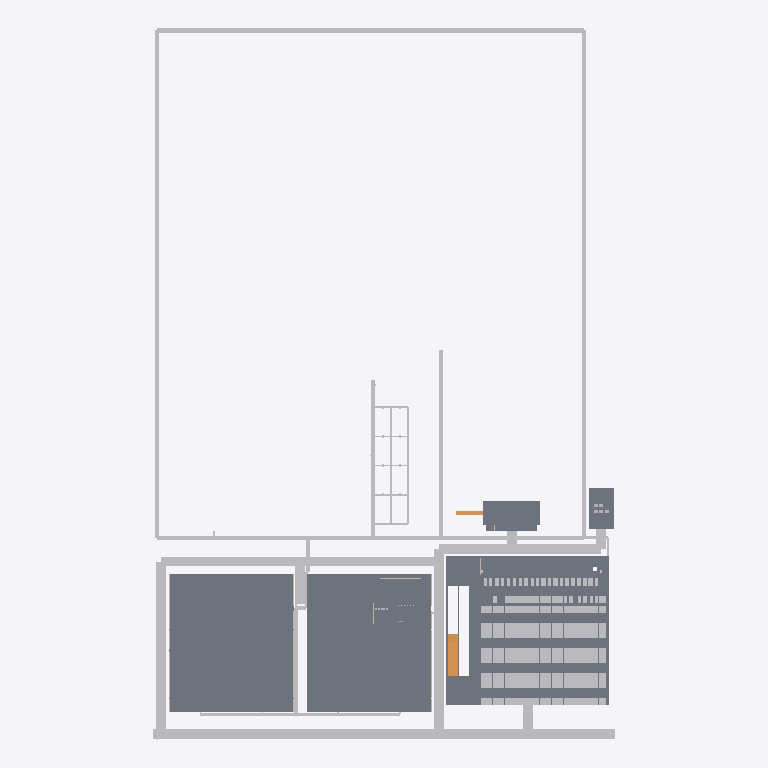
Plan cut of the same IFC building model at storey 'sports level 1' (level 0.00 m, cut at 1.40 m), seen from above with north up, elements coloured by IFC class (only those large enough to see are counted): 109 other elements (light grey), 47 slabs (grey), 2 ramps (orange), 1 wall (beige). Cut surfaces are drawn darker.
Extent 340.0 m × 523.6 m × 18.2 m (x, y, z). Storeys (7): sports level 1 at 0.00 m; events level 1 at 0.00 m; garage level 1 at 0.00 m; garage level 2 at 3.30 m; garage level 3 at 6.60 m; garage level 4 at 9.90 m; garage level 5 at 13.20 m. Elements (5725): 2583 IfcBeam, 1747 IfcBuildingElementProxy, 554 IfcColumn, 364 IfcSlab, 219 IfcWall, 152 IfcRailing, 36 IfcCurtainWall, 21 IfcDoor, 16 IfcStairFlight, 10 IfcSanitaryTerminal, 9 IfcRoof, 5 IfcFurnishingElement.

HEADER;
FILE_DESCRIPTION(('ViewDefinition[DesignTransferView]'),'2;1');
FILE_NAME('/dev/null','2026-10-01T20:14:42-07:00',(''),(''),'IfcOpenShell 0.8.5-post1','IfcOpenShell 0.8.5-post1','Nobody');
FILE_SCHEMA(('IFC4'));
ENDSEC;
DATA;
#1=IFCPROJECT('2Rq7zQORH1P8gZ2_kzme3T',$,'Worldwide Stages option-01 | Schematic',$,$,$,$,(#10),#5);
#12=IFCSITE('3w8Q_Lw7XCTAiWsMSEz7jL',$,'Assumed design envelope, unverified parcel',$,$,$,$,$,$,$,$,$,$,$);
#14=IFCBUILDING('3P0NQS50rDyROM1DDEHncU',$,'sports option-01',$,$,$,$,$,$,$,$,$);
#18=IFCBUILDING('18DcCJ2VP8PxgyUOMtn6CF',$,'events option-01',$,$,$,$,$,$,$,$,$);
#21=IFCBUILDING('3cnDn$RYn0ogiv1GK8gpI7',$,'garage option-01',$,$,$,$,$,$,$,$,$);
#16=IFCBUILDINGSTOREY('3FRAjcdEDDUfGrGsLBgsU_',$,'sports level 1',$,$,$,$,$,$,0.0);
#19=IFCBUILDINGSTOREY('2RW70PN454MfvFmcARkaKa',$,'events level 1',$,$,$,$,$,$,0.0);
#22=IFCBUILDINGSTOREY('0OGK$LsjX66RFzqAaiwTSi',$,'garage level 1',$,$,$,$,$,$,0.0);
#24=IFCBUILDINGSTOREY('1OjPM1G5f3AvG5MZ021Su4',$,'garage level 2',$,$,$,$,$,$,3.3);
#25=IFCBUILDINGSTOREY('2jAL1dClf82R4nySnQQqOz',$,'garage level 3',$,$,$,$,$,$,6.6);
#26=IFCBUILDINGSTOREY('08m_HFO594Ueg8vObAqUOG',$,'garage level 4',$,$,$,$,$,$,9.899999999999999);
#27=IFCBUILDINGSTOREY('0wEJUi4q94BfIyAEW0bdo1',$,'garage level 5',$,$,$,$,$,$,13.2);
#19039=IFCSLAB('35PvDIV197fhQ8TOZRFnh6',$,'events hall floor',$,$,#19046,#19041,$,$);
#120=IFCSLAB('2tU03AWCP4z9uvJSPzLj8l',$,'sports hall floor',$,$,#127,#122,$,$);
#39833=IFCSLAB('2welhbjnzAYRUsfOIx8tKx',$,'Garage L1 deck patch 6-1',$,$,#39839,#39834,$,$);
#133155=IFCBUILDINGELEMENTPROXY('0HogvfOhr1SuEUJ4rSDHjY',$,'primary-front corridor 0',$,$,#133161,#133156,$,$);
#133206=IFCBUILDINGELEMENTPROXY('10TFedrTz9wv75s1AngDJL',$,'hall-rear corridor 0',$,$,#133212,#133207,$,$);
#133614=IFCBUILDINGELEMENTPROXY('0KPeNfp2DCmAYW6T1ueaOG',$,'outdoor-perimeter corridor 1',$,$,#133620,#133615,$,$);
#133597=IFCBUILDINGELEMENTPROXY('2TS2x2lp1Ae8Z5Y7IMY5gi',$,'outdoor-perimeter corridor 0',$,$,#133603,#133598,$,$);
#133631=IFCBUILDINGELEMENTPROXY('0MY4G3R9P07P7C4ndFu4Uo',$,'outdoor-perimeter corridor 2',$,$,#133637,#133632,$,$);
#133189=IFCBUILDINGELEMENTPROXY('39jfLQC4L3JPPJqnn7POtd',$,'east-service corridor 0',$,$,#133195,#133190,$,$);
#133580=IFCBUILDINGELEMENTPROXY('1bmm3KVfvDrfIx7t7QpYAH',$,'outdoor-front-spine corridor 0',$,$,#133586,#133581,$,$);
#133172=IFCBUILDINGELEMENTPROXY('2g47mRTYPD3RbPWrK2PMh_',$,'west-service corridor 0',$,$,#133178,#133173,$,$);
#130067=IFCSLAB('0UYgztymPDfw7rDh11LHtl',$,'option-01 Landscape Permanent stage timber performance floor',$,$,#130073,#130068,$,$);
#39810=IFCSLAB('1kaUsLTwbEsguEbGeUzmjB',$,'Garage L1 deck patch 6-0',$,$,#39816,#39811,$,$);
#39581=IFCSLAB('2VnZMHTFP2lOJ4Pds7Ab6k',$,'Garage L1 deck patch 4-1',$,$,#39587,#39582,$,$);
#132634=IFCSLAB('3rbHGKsuPDEerzjj$d7lir',$,'20MW utility reservation',$,$,#132640,#132635,$,$);
#39924=IFCSLAB('3t9vWmAfHEFvnNESL5qvZK',$,'Garage L1 deck patch 6-5',$,$,#39930,#39925,$,$);
#133291=IFCBUILDINGELEMENTPROXY('3kKFYyHmr3sRC5n6xC1pKv',$,'utility-feed corridor 0',$,$,#133297,#133292,$,$);
#134124=IFCBUILDINGELEMENTPROXY('3w_byUcXbB0eAGfhkGtuX8',$,'venue-public-entry corridor 0',$,$,#134130,#134125,$,$);
#133257=IFCBUILDINGELEMENTPROXY('3Aby2OO$52Bewmkd2qGulC',$,'stage-production corridor 0',$,$,#133263,#133258,$,$);
#39856=IFCSLAB('0Ewub_Msn9FBZVKsckvKIn',$,'Garage L1 deck patch 6-2',$,$,#39862,#39857,$,$);
#133648=IFCBUILDINGELEMENTPROXY('1Jg1yCbEfEeO83WqaEuq67',$,'soccer-pickle-shared corridor 0',$,$,#133654,#133649,$,$);
#39879=IFCSLAB('20h4s5LkjC1e_Tf_MX9kS7',$,'Garage L1 deck patch 6-3',$,$,#39885,#39880,$,$);
#39901=IFCSLAB('0dpKSm1VH7I8OCa9_lsnYL',$,'Garage L1 deck patch 6-4',$,$,#39907,#39902,$,$);
#72982=IFCRAMP('35324yw1f9rONUBjiAJyR0',$,'Garage vehicle ramp 1',$,$,#72988,#72983,$,$);
#133342=IFCBUILDINGELEMENTPROXY('0bEb9qoYbCqxNOG3Vv8lIV',$,'public-hall-park-1 corridor 0',$,$,#133348,#133343,$,$);
#133223=IFCBUILDINGELEMENTPROXY('2yftnTCY9DHf8lnAjDRqfH',$,'sports-loading-spur corridor 0',$,$,#133229,#133224,$,$);
#39741=IFCSLAB('18OpzIWm9FS90JDVaMGno4',$,'Garage L1 deck patch 5-1',$,$,#39747,#39742,$,$);
#39558=IFCSLAB('3EZICIf3nC9P0S7Ra1Xbsb',$,'Garage L1 deck patch 4-0',$,$,#39564,#39559,$,$);
#131382=IFCSLAB('2d8BQvvJ5AoOYiYTZjL908',$,'option-01 Landscape Secure stage backstage floor',$,$,#131388,#131383,$,$);
#39129=IFCSLAB('2ZNBVn$pz5kfWxxe1bzh80',$,'Garage L1 deck patch 1-0',$,$,#39135,#39130,$,$);
#39425=IFCSLAB('2hNlADt$b7Hv5Z0xBxUVfh',$,'Garage L1 deck patch 3-0',$,$,#39431,#39426,$,$);
#133325=IFCBUILDINGELEMENTPROXY('2PbiY3sOr8Jx4C1bD6Hpk5',$,'hall-forecourt-link corridor 0',$,$,#133331,#133326,$,$);
#40379=IFCSLAB('0o4Jxl6O55Mwr9lF3KZKB5',$,'Garage L1 deck patch 10-1',$,$,#40385,#40380,$,$);
#40289=IFCSLAB('1bOdPNl4X0Lfgbe1VtotaX',$,'Garage L1 deck patch 9-1',$,$,#40295,#40290,$,$);
#133240=IFCBUILDINGELEMENTPROXY('2j6PwdaU1FuQIgvl3GvDK1',$,'garage-entry corridor 0',$,$,#133246,#133241,$,$);
#133699=IFCBUILDINGELEMENTPROXY('2KdWfTTdL8ZQi_jgDHN5k7',$,'pickle-longitudinal-3 corridor 0',$,$,#133705,#133700,$,$);
#133682=IFCBUILDINGELEMENTPROXY('3G7b_Wygf98vK9V17UXKZw',$,'pickle-longitudinal-2 corridor 0',$,$,#133688,#133683,$,$);
#39947=IFCSLAB('2SaiFDjFz8pxLslM3w9Ztc',$,'Garage L1 deck patch 6-6',$,$,#39953,#39948,$,$);
#39993=IFCSLAB('3w7ZBcAAf1sAtzQ7mY9ara',$,'Garage L1 deck patch 7-1',$,$,#39999,#39994,$,$);
#38992=IFCSLAB('21iQ_6cT594QbCh5O$Leh8',$,'Garage L1 deck patch 0-1',$,$,#38998,#38993,$,$);
#133546=IFCBUILDINGELEMENTPROXY('3CZx2lxlTFQxaC46xxM1aT',$,'event-hall-front-walk corridor 0',$,$,#133552,#133547,$,$);
#40131=IFCSLAB('104nMLyjnCzOtLfa9fgQQb',$,'Garage L1 deck patch 8-1',$,$,#40137,#40132,$,$);
#133308=IFCBUILDINGELEMENTPROXY('2B_3h8VJL9U9qrpi9eAqL5',$,'utility-feed corridor 1',$,$,#133314,#133309,$,$);
#134175=IFCBUILDINGELEMENTPROXY('2OdJlRRsT4nB3cWEcSj1BR',$,'shared-hall-arrival-promenade corridor 0',$,$,#134181,#134176,$,$);
#133410=IFCBUILDINGELEMENTPROXY('1WMjV5iNv1GQzvCWsHz4lc',$,'public-hall-park-3 corridor 1',$,$,#133416,#133411,$,$);
#39604=IFCSLAB('2HtrJpZGfD7hTo0gHrqbd6',$,'Garage L1 deck patch 4-2',$,$,#39610,#39605,$,$);
#133274=IFCBUILDINGELEMENTPROXY('0XmfhaTlnALPUK663iioeK',$,'stage-production corridor 1',$,$,#133280,#133275,$,$);
#39152=IFCSLAB('1qhDkmkCnBXuzaSE_Cp1vQ',$,'Garage L1 deck patch 1-2',$,$,#39158,#39153,$,$);
#39447=IFCSLAB('25xb9Q7QHDEOBnA0Gz0xCv',$,'Garage L1 deck patch 3-2',$,$,#39453,#39448,$,$);
#131577=IFCRAMP('0GP6JCBw99cxFfBXGOa5h2',$,'option-01 Landscape Stage low gradient performer access ramp',$,$,#131583,#131578,$,$);
#39672=IFCSLAB('1CpdT9Ixv5Y8FjrK29o8_x',$,'Garage L1 deck patch 4-5',$,$,#39678,#39673,$,$);
#74986=IFCSLAB('22b9rJyvT1ux1Uq2VyilYa',$,'Garage stair 1 ground entrance floor',$,$,#74992,#74987,$,$);
#77509=IFCSLAB('2_S4juDKzEAeC5W3SHdxcs',$,'Garage stair 2 ground entrance floor',$,$,#77515,#77510,$,$);
#39220=IFCSLAB('1M$XOJgsL1zfhRHcFP6laO',$,'Garage L1 deck patch 1-5',$,$,#39226,#39221,$,$);
#39289=IFCSLAB('3zdEqDNNbCYeYNWxUJA827',$,'Garage L1 deck patch 2-1',$,$,#39295,#39290,$,$);
#39513=IFCSLAB('27WM$7XWn0GQxvNahiEs$4',$,'Garage L1 deck patch 3-5',$,$,#39519,#39514,$,$);
#39718=IFCSLAB('27hlh8EKHF7Qm8OsnlgGx1',$,'Garage L1 deck patch 5-0',$,$,#39724,#39719,$,$);
#40356=IFCSLAB('0K7uLbvxL8zPpTjcBblqtN',$,'Garage L1 deck patch 10-0',$,$,#40362,#40357,$,$);
#133376=IFCBUILDINGELEMENTPROXY('2PxBN6_318UvSZfFYG7Crt',$,'public-hall-park-2 corridor 0',$,$,#133382,#133377,$,$);
#134158=IFCBUILDINGELEMENTPROXY('0ma1gPOHrBwv1VD4YVuAP7',$,'garage-to-park corridor 1',$,$,#134164,#134159,$,$);
#40311=IFCSLAB('0H8hr$6yD9gOK6bvbXO14Z',$,'Garage L1 deck patch 9-2',$,$,#40317,#40312,$,$);
#133716=IFCBUILDINGELEMENTPROXY('2d5j3k_gv5aQjNwkg6npPM',$,'pickle-cross-1 corridor 0',$,$,#133722,#133717,$,$);
#133784=IFCBUILDINGELEMENTPROXY('3EwPiojtLF9BN3F9icg2dF',$,'pickle-cross-5 corridor 0',$,$,#133790,#133785,$,$);
#40267=IFCSLAB('3uYUhJ5sT21PXwfZSObXQL',$,'Garage L1 deck patch 9-0',$,$,#40273,#40268,$,$);
#133733=IFCBUILDINGELEMENTPROXY('3s63MxWyP4wO2gIvNW4lf1',$,'pickle-cross-2 corridor 0',$,$,#133739,#133734,$,$);
#38968=IFCSLAB('3ZiV52o7T2zuX_toDyJ4E3',$,'Garage L1 deck patch 0-0',$,$,#38975,#38970,$,$);
#39764=IFCSLAB('3byMdGTHD6Uedg3SMvgCzH',$,'Garage L1 deck patch 5-2',$,$,#39770,#39765,$,$);
#40108=IFCSLAB('2yopoKTwjBi9hggUT4LgA6',$,'Garage L1 deck patch 8-0',$,$,#40114,#40109,$,$);
#39627=IFCSLAB('20fo7xGV1AbPfQmG1Syt7W',$,'Garage L1 deck patch 4-3',$,$,#39633,#39628,$,$);
#39649=IFCSLAB('0MRSplGZX6QOg5IswO9hfY',$,'Garage L1 deck patch 4-4',$,$,#39655,#39650,$,$);
#38680=IFCWALL('3r3TmlT6H8uQpFU472x$lS',$,'Office suite 5000sf rearwall',$,$,#38686,#38681,$,$);
#39197=IFCSLAB('3gaROxyNz3X8ArP1m7wwN4',$,'Garage L1 deck patch 1-4',$,$,#39203,#39198,$,$);
#39175=IFCSLAB('2pNfLAYsPCBQhdcWjq5bNC',$,'Garage L1 deck patch 1-3',$,$,#39181,#39176,$,$);
#39469=IFCSLAB('3b3E0zsBn8cvlj7RDoLsCx',$,'Garage L1 deck patch 3-3',$,$,#39475,#39470,$,$);
#39491=IFCSLAB('2yKRM4GMzF9viRu2r49zi7',$,'Garage L1 deck patch 3-4',$,$,#39497,#39492,$,$);
#39970=IFCSLAB('2xtXNmU3v27wNG4MGIrNT9',$,'Garage L1 deck patch 7-0',$,$,#39976,#39971,$,$);
#80356=IFCBUILDINGELEMENTPROXY('0iR7e3KM5DxvWkkwkiKwGp',$,'option-01-stall-0006',$,$,#80362,#80357,$,$);
#80555=IFCBUILDINGELEMENTPROXY('1utGJnW_XDJh7UERQz$rzP',$,'option-01-stall-0012',$,$,#80561,#80556,$,$);
#80621=IFCBUILDINGELEMENTPROXY('2tosUg_d1FMgDMcVEsCAMI',$,'option-01-stall-0014',$,$,#80627,#80622,$,$);
#40062=IFCSLAB('2IxMzRdbr0FQ7zPvFoYj0a',$,'Garage L1 deck patch 7-5',$,$,#40068,#40063,$,$);
#133359=IFCBUILDINGELEMENTPROXY('35huY9U3fCcAdfZQ7gzB4q',$,'public-hall-park-1 corridor 1',$,$,#133365,#133360,$,$);
#134141=IFCBUILDINGELEMENTPROXY('3l8B_M36j3SOI55fUFK4kM',$,'garage-to-park corridor 0',$,$,#134147,#134142,$,$);
#40402=IFCSLAB('2T7deTeC5BdQcprQPlw7pp',$,'Garage L1 deck patch 10-2',$,$,#40408,#40403,$,$);
#80423=IFCBUILDINGELEMENTPROXY('2g6LJcwDvEzOxkjQBUre1i',$,'option-01-stall-0008',$,$,#80429,#80424,$,$);
#80456=IFCBUILDINGELEMENTPROXY('2d37blZKvEmekAsbeZtBo2',$,'option-01-stall-0009',$,$,#80462,#80457,$,$);
#80522=IFCBUILDINGELEMENTPROXY('1UCGVar5zFqPiUVhmljdyz',$,'option-01-stall-0011',$,$,#80528,#80523,$,$);
#80489=IFCBUILDINGELEMENTPROXY('2rxFr5ntrA5fd5xYdABDau',$,'option-01-stall-0010',$,$,#80495,#80490,$,$);
#80786=IFCBUILDINGELEMENTPROXY('2bARwnuOzATBnSDNt_ffn9',$,'option-01-stall-0019',$,$,#80792,#80787,$,$);
#80885=IFCBUILDINGELEMENTPROXY('2Oaeh9vQ55iuep3N_IF_O9',$,'option-01-stall-0022',$,$,#80891,#80886,$,$);
#82075=IFCBUILDINGELEMENTPROXY('0OIKfYXif4tB$abi8BxB1Z',$,'option-01-stall-0058',$,$,#82081,#82076,$,$);
#82141=IFCBUILDINGELEMENTPROXY('2fuU40hlX6DQKMUfkPKXXN',$,'option-01-stall-0060',$,$,#82147,#82142,$,$);
#82174=IFCBUILDINGELEMENTPROXY('0KpnRCU_v0hPkx9y5Wau8s',$,'option-01-stall-0061',$,$,#82180,#82175,$,$);
#82240=IFCBUILDINGELEMENTPROXY('14sY2ZC712ku_mAlo3vf77',$,'option-01-stall-0063',$,$,#82246,#82241,$,$);
#82306=IFCBUILDINGELEMENTPROXY('3SQpuQqGL0kgnH9gDGtUGT',$,'option-01-stall-0065',$,$,#82312,#82307,$,$);
#82273=IFCBUILDINGELEMENTPROXY('1qaLKa2Dz2HQdSE928EsOx',$,'option-01-stall-0064',$,$,#82279,#82274,$,$);
#82405=IFCBUILDINGELEMENTPROXY('3w0$LQqsj8xwI$vzBT2u3_',$,'option-01-stall-0068',$,$,#82411,#82406,$,$);
#82372=IFCBUILDINGELEMENTPROXY('0fSxuio1r2cxJSDMzss1aS',$,'option-01-stall-0067',$,$,#82378,#82373,$,$);
#82438=IFCBUILDINGELEMENTPROXY('25ZL8YuhH6Ng7rE4TJcprj',$,'option-01-stall-0069',$,$,#82444,#82439,$,$);
#82504=IFCBUILDINGELEMENTPROXY('1IPn1kOIv2luFmvJhM_LLb',$,'option-01-stall-0071',$,$,#82510,#82505,$,$);
#82537=IFCBUILDINGELEMENTPROXY('3sw$JEjq9DUvAHv3Dr$pSt',$,'option-01-stall-0072',$,$,#82543,#82538,$,$);
#82636=IFCBUILDINGELEMENTPROXY('3VBbVvLuP5yx6VSy3cTmb$',$,'option-01-stall-0075',$,$,#82642,#82637,$,$);
#82669=IFCBUILDINGELEMENTPROXY('1ZimTAz2H85g8s9rXjItte',$,'option-01-stall-0076',$,$,#82675,#82670,$,$);
#82603=IFCBUILDINGELEMENTPROXY('1iAI0PhDH2Uw7p8NZMfprr',$,'option-01-stall-0074',$,$,#82609,#82604,$,$);
#82735=IFCBUILDINGELEMENTPROXY('08gJufF0D4vuvgkilDXLfF',$,'option-01-stall-0078',$,$,#82741,#82736,$,$);
#82768=IFCBUILDINGELEMENTPROXY('3$XZmE6xj4GQaxoCrhRU$q',$,'option-01-stall-0079',$,$,#82774,#82769,$,$);
#82801=IFCBUILDINGELEMENTPROXY('1DnBy3gi55dA_CB_rEFA0J',$,'option-01-stall-0080',$,$,#82807,#82802,$,$);
#82867=IFCBUILDINGELEMENTPROXY('38kTlVhU1E0erOW1zBUiO4',$,'option-01-stall-0082',$,$,#82873,#82868,$,$);
#82933=IFCBUILDINGELEMENTPROXY('0dCdj9qsL6BOLl$fnmMFz4',$,'option-01-stall-0084',$,$,#82939,#82934,$,$);
#82900=IFCBUILDINGELEMENTPROXY('2vwbORUJT4HBpv2azZC4WY',$,'option-01-stall-0083',$,$,#82906,#82901,$,$);
#82999=IFCBUILDINGELEMENTPROXY('2HhiIOOfz7ruCuZE54mLqk',$,'option-01-stall-0086',$,$,#83005,#83000,$,$);
#83032=IFCBUILDINGELEMENTPROXY('3UETSZXG593AM0sD$6yA6J',$,'option-01-stall-0087',$,$,#83038,#83033,$,$);
#83065=IFCBUILDINGELEMENTPROXY('0eo_jAI1nEC9j8UZhTEGfX',$,'option-01-stall-0088',$,$,#83071,#83066,$,$);
#85244=IFCBUILDINGELEMENTPROXY('3SMoCiWM13euzgNvsGQQ7B',$,'option-01-stall-0154',$,$,#85250,#85245,$,$);
#85310=IFCBUILDINGELEMENTPROXY('0EtK0VPdTBAxLvWaYYmjY5',$,'option-01-stall-0156',$,$,#85316,#85311,$,$);
#85343=IFCBUILDINGELEMENTPROXY('0p4A_QZr95IgGbOGEkahHb',$,'option-01-stall-0157',$,$,#85349,#85344,$,$);
#85409=IFCBUILDINGELEMENTPROXY('2J45Hb0dz1FuuYJWFf6KJx',$,'option-01-stall-0159',$,$,#85415,#85410,$,$);
#85475=IFCBUILDINGELEMENTPROXY('1xSg43AvvB$AQgLliIQp0K',$,'option-01-stall-0161',$,$,#85481,#85476,$,$);
#85442=IFCBUILDINGELEMENTPROXY('0F9xVHixn1nwopsQK7jOIe',$,'option-01-stall-0160',$,$,#85448,#85443,$,$);
#85574=IFCBUILDINGELEMENTPROXY('30AuXzxzbAJRpCnG3eAZL3',$,'option-01-stall-0164',$,$,#85580,#85575,$,$);
#85541=IFCBUILDINGELEMENTPROXY('1_swCFtQXC4QOt8c9fCihO',$,'option-01-stall-0163',$,$,#85547,#85542,$,$);
#85607=IFCBUILDINGELEMENTPROXY('1IkoLAa0P9mRFdGmYXrbeS',$,'option-01-stall-0165',$,$,#85613,#85608,$,$);
#85673=IFCBUILDINGELEMENTPROXY('3Q4vB6zSb4n8RUiH4NcRhI',$,'option-01-stall-0167',$,$,#85679,#85674,$,$);
#85706=IFCBUILDINGELEMENTPROXY('2Cj1owZw9CyxD2xJ6fSO_0',$,'option-01-stall-0168',$,$,#85712,#85707,$,$);
#85805=IFCBUILDINGELEMENTPROXY('3zBy7nxWH0Huz623zun3Sb',$,'option-01-stall-0171',$,$,#85811,#85806,$,$);
#85772=IFCBUILDINGELEMENTPROXY('1aSr_0pbr9eeQpWVoBTZIT',$,'option-01-stall-0170',$,$,#85778,#85773,$,$);
#85838=IFCBUILDINGELEMENTPROXY('1SqwkH6bjAz8TV2A5lWyiu',$,'option-01-stall-0172',$,$,#85844,#85839,$,$);
#85904=IFCBUILDINGELEMENTPROXY('1IrEomRsbBFgK9iOQUxxL1',$,'option-01-stall-0174',$,$,#85910,#85905,$,$);
#85970=IFCBUILDINGELEMENTPROXY('1pBgu88NPEWfHVVIUznse$',$,'option-01-stall-0176',$,$,#85976,#85971,$,$);
#85937=IFCBUILDINGELEMENTPROXY('1Stgo4Nmv4mxnwOCFhwkIT',$,'option-01-stall-0175',$,$,#85943,#85938,$,$);
#86036=IFCBUILDINGELEMENTPROXY('0efFcXbOT0C9V1N6IEjJZR',$,'option-01-stall-0178',$,$,#86042,#86037,$,$);
#86102=IFCBUILDINGELEMENTPROXY('28WnuD3Vz1ieNCuMU$v02P',$,'option-01-stall-0180',$,$,#86108,#86103,$,$);
#86069=IFCBUILDINGELEMENTPROXY('1dcpcJQ4jAUffiGPG890Lh',$,'option-01-stall-0179',$,$,#86075,#86070,$,$);
#86168=IFCBUILDINGELEMENTPROXY('2flx2a5JzABuEZnpMhyaxk',$,'option-01-stall-0182',$,$,#86174,#86169,$,$);
#86234=IFCBUILDINGELEMENTPROXY('12XWFOGaD9BRLJ0qDGJVDV',$,'option-01-stall-0184',$,$,#86240,#86235,$,$);
#86201=IFCBUILDINGELEMENTPROXY('1adD$xIjz7jQmlDvh8Vt1p',$,'option-01-stall-0183',$,$,#86207,#86202,$,$);
#87422=IFCBUILDINGELEMENTPROXY('0oQmoQYvL5UQO04Zn_bZ5G',$,'option-01-stall-0220',$,$,#87428,#87423,$,$);
#87356=IFCBUILDINGELEMENTPROXY('0Xbb0zsEj1Xh4XxXom0mDf',$,'option-01-stall-0218',$,$,#87362,#87357,$,$);
#87455=IFCBUILDINGELEMENTPROXY('3SAMa2rg9CJfr8dnPFtX97',$,'option-01-stall-0221',$,$,#87461,#87456,$,$);
#87554=IFCBUILDINGELEMENTPROXY('0nwQGSGyP9ZOViipzC_rAd',$,'option-01-stall-0224',$,$,#87560,#87555,$,$);
#87521=IFCBUILDINGELEMENTPROXY('3ySNJABij33hUs2nKs9I4g',$,'option-01-stall-0223',$,$,#87527,#87522,$,$);
#87587=IFCBUILDINGELEMENTPROXY('0e6OkizHb8XvqV6bPTlzEu',$,'option-01-stall-0225',$,$,#87593,#87588,$,$);
#87653=IFCBUILDINGELEMENTPROXY('3T_WnGedv5kO_QjcpEJnsm',$,'option-01-stall-0227',$,$,#87659,#87654,$,$);
#87686=IFCBUILDINGELEMENTPROXY('100mnfWS56_PrNIpRyNkfv',$,'option-01-stall-0228',$,$,#87692,#87687,$,$);
#87719=IFCBUILDINGELEMENTPROXY('0sATUvGubAxBi4ir5lkiHi',$,'option-01-stall-0229',$,$,#87725,#87720,$,$);
#87785=IFCBUILDINGELEMENTPROXY('16mKwVASn7eRkoqjef3H$8',$,'option-01-stall-0231',$,$,#87791,#87786,$,$);
#87818=IFCBUILDINGELEMENTPROXY('3pqwuRcoj3IhwgdZ_IFsbI',$,'option-01-stall-0232',$,$,#87824,#87819,$,$);
#87884=IFCBUILDINGELEMENTPROXY('1rgkcupbLBLO8a2YOJWbkd',$,'option-01-stall-0234',$,$,#87890,#87885,$,$);
#87917=IFCBUILDINGELEMENTPROXY('1UMIkW039EPhZJXZRJ920X',$,'option-01-stall-0235',$,$,#87923,#87918,$,$);
#87950=IFCBUILDINGELEMENTPROXY('0vg82WTt93eOFC9fs4Atqm',$,'option-01-stall-0236',$,$,#87956,#87951,$,$);
#88016=IFCBUILDINGELEMENTPROXY('2tLJ6BTOnBkg7Lx2kvktWC',$,'option-01-stall-0238',$,$,#88022,#88017,$,$);
#88049=IFCBUILDINGELEMENTPROXY('17dz86lUzAPRXH3nsivPUG',$,'option-01-stall-0239',$,$,#88055,#88050,$,$);
#133750=IFCBUILDINGELEMENTPROXY('1Oa5KvZ5v8pBVHPvXyFiqL',$,'pickle-cross-3 corridor 0',$,$,#133756,#133751,$,$);
ENDSEC;
